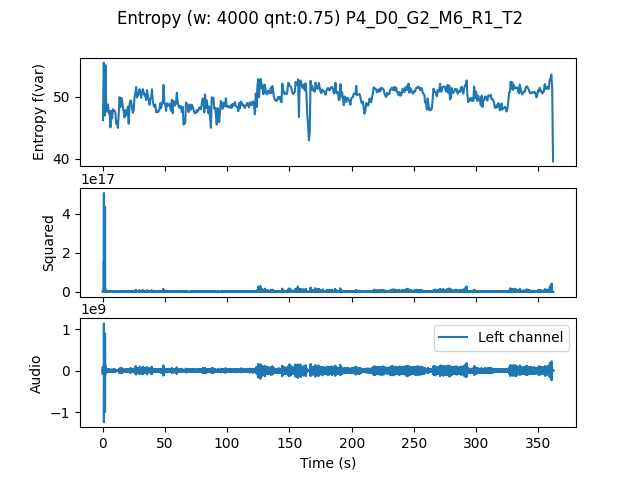

Source data for this figure (header and first rows):
, t0, var
0.0, 0.0, 46.24
0.6667, 0.6667, 55.53
1.333, 1.333, 46.98
2.0, 2.0, 55.12
2.667, 2.667, 47.61
3.333, 3.333, 48.69
4.0, 4.0, 48.77
4.667, 4.667, 47.33
5.333, 5.333, 47.71
6.0, 6.0, 45.09
6.667, 6.667, 47.74
7.333, 7.333, 46.49
8.0, 8.0, 48
8.667, 8.667, 47.88
9.333, 9.333, 47.76
10.0, 10.0, 47.4
10.67, 10.67, 45.66
11.33, 11.33, 46.07
12.0, 12.0, 44.99
12.67, 12.67, 47.3
13.33, 13.33, 49.95
14.0, 14.0, 48.36
14.67, 14.67, 49.84
15.33, 15.33, 49.43
16.0, 16.0, 48.33
16.67, 16.67, 47.59
17.33, 17.33, 46.69
18.0, 18.0, 47.9
18.67, 18.67, 47.59
19.33, 19.33, 47.02
20.0, 20.0, 48.41
20.67, 20.67, 45.68
21.33, 21.33, 48.78
22.0, 22.0, 49.42
22.67, 22.67, 49.34
23.33, 23.33, 48.15
24.0, 24.0, 47.44
24.67, 24.67, 47.83
25.33, 25.33, 49.92
26.0, 26.0, 50.61
26.67, 26.67, 51.59
27.33, 27.33, 49.9
28.0, 28.0, 50.17
28.67, 28.67, 50.63
29.33, 29.33, 51.24
30.0, 30.0, 50.59
30.67, 30.67, 49.86
31.33, 31.33, 50.82
32.0, 32.0, 51.25
32.67, 32.67, 50.76
33.33, 33.33, 50.22
34.0, 34.0, 50.43
34.67, 34.67, 49.48
35.33, 35.33, 51.08
36.0, 36.0, 50.26
36.67, 36.67, 49.59
37.33, 37.33, 48.73
38.0, 38.0, 49.67
38.67, 38.67, 49.83
39.33, 39.33, 51.23
... 483 more rows
